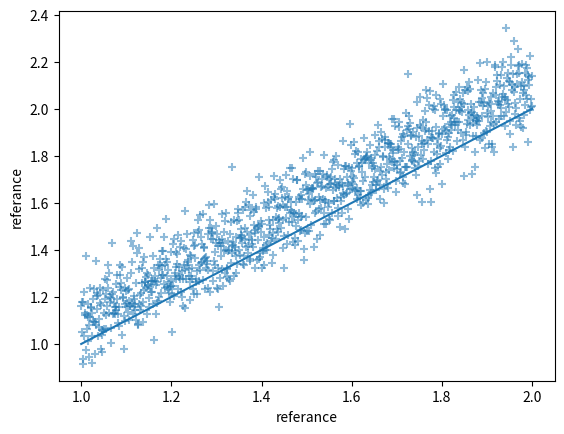
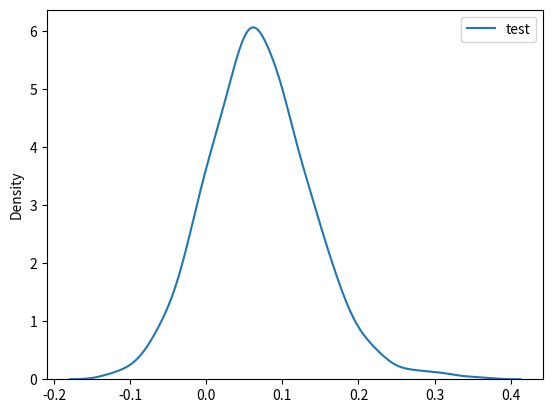

Write the Python code that produced these figures, in order.
import numpy as np
from matplotlib import pyplot as plt


def se_std( std, n):
    """Standard error of standard deviation

    Parameters
    ----------
    std : float
        Standard deviation estimate
    n : int
        Number of sample

    Returns
    -------
    float
        Standard error of standard deviation estimate
    """
    return std / (2*n-2)**0.5

def se_skewness(n):
    """Standard error of skewness

    Parameters
    ----------
    n : int
        Number of sample

    Returns
    -------
    float of skewness estimate
    """
    return (6*n*(n-1) / ((n-2)*(n+1)*(n+3)))**0.5

class StatErrors( object ):
    def __init__(self, array , arrayRef, estLabel="", refLabel = ""):
        self.array = array
        self.arrayRef = arrayRef
        self.relDif = array / arrayRef
        self.diff = array - arrayRef
        self.estLabel = estLabel
        self.refLabel = refLabel

    def getCOV(self):
        return self.relDif.std() / self.relDif.mean()

    def getStd(self):
        return self.relDif.std()

    def getMean(self):
        return self.relDif.mean() - 1.

    def getQuad(self):
        return np.mean( (self.relDif-1)**2 )**0.5

    def getNRMSE(self):
        return np.mean( self.diff**2 )**0.5 / self.arrayRef.mean()

    def plotDistribution( self, ax = None, hist = False, **kwargs ):
        """Plot error histogram
        """
        import seaborn as sns
        if ax is None :
            fig, ax = plt.subplots()
        ax = sns.distplot( self.relDif-1, kde = True, hist = hist, ax=ax,**kwargs )
        return ax

    def plotScatter( self, ax = None, x_y = True, text = [] , **kwargs ):

        text = [t.lower() for t in text]
        if ax is None :
            fig, ax = plt.subplots()
        ax.scatter( self.arrayRef, self.array, **kwargs )
        ax.set_xlabel(self.refLabel)
        ax.set_ylabel(self.refLabel)
        if x_y :
            min_, max_ = self.arrayRef.min() , self.arrayRef.max()
            ax.plot( [min_, max_], [min_, max_] )


        q_dict = { "cov" : self.getCOV ,
                   "mean" : self.getMean,

                    }
        textDisplay = ""
        for q, f in q_dict.items() :
            if q in text :
                textDisplay += f"{q:} = {f():.1%}\n"

        if textDisplay :
            ax.text( 0.7 , 0.2 ,  textDisplay , transform=ax.transAxes )

        return ax

    def __str__(self):
        s  = "MEAN : {:.1%}\n".format( self.getMean())
        s += "STD : {:.1%}\n".format( self.getStd())
        s += "COV : {:.1%}\n".format( self.getCOV())
        s += "NRMSE : {:.1%}\n".format( self.getNRMSE())
        s += "QUAD : {:.1%}\n".format( self.getQuad())
        return s

if __name__ == "__main__" :

    from scipy.stats import norm
    n = 1000
    ref = np.linspace( 1,2,n )
    est = ref + norm(0.1,0.1).rvs(n)

#    ref = np.array([1,2,4,5,6])
#    est = np.array([1.1,1.8,4.0,5.1,7])

    err = StatErrors(est, ref, "estimation", "referance")
    print (err)
    err.plotScatter(marker = "+", alpha = 0.5)
    ax = err.plotDistribution(label = "test")
    ax.legend()
